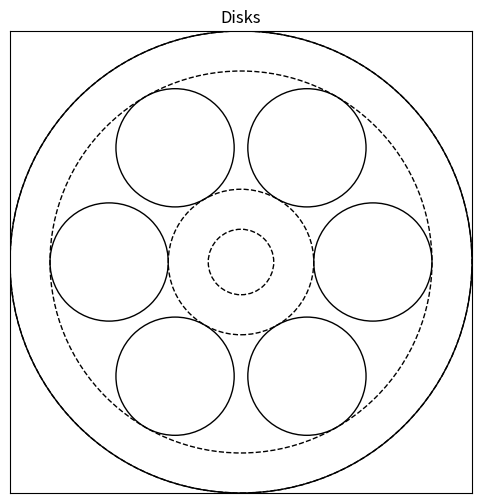

Recreate this plot in Python. (Note: this script raises an exception after producing the figure.)
''' This code draws ring patterns
to be pressed on the pitch lap
to achieve a given polishing profile.
'''

import numpy as np
import matplotlib.pyplot as plt
from scipy import optimize
from scipy.interpolate import interp1d

# unit conversion
inchToMm = 2.54 * 10.

########################################################################
# Telescope specs

# Blank diameter [mm]
D = 10. * inchToMm

########################################################################
# Mirror profile inferred from the wire test

# 20210109wire
testRef = "20210117wire"
rMin = 40.  # [mm]
rMax = 105. # [mm]
rCenter = 0.5 * (rMin + rMax)
diskRadius = 0.5 * (rMax - rMin)

fullTravel = 2. * (D/2. - rMax)

nDisk = 6

########################################################################


fig=plt.figure(0, figsize=(6,6))
ax=fig.add_subplot(111)
ax.axis('scaled')
#
# Outline of the pitch lap
circle = plt.Circle((0., 0.), 0.5*D, ec='k', fc='none')
ax.add_artist(circle)
#
# sub-diameter disks
for iDisk in range(nDisk):
   circle = plt.Circle((rCenter * np.cos(iDisk * 2.*np.pi/nDisk), rCenter * np.sin(iDisk * 2.*np.pi/nDisk)), 
         diskRadius, ec='k', fc='none')
   ax.add_artist(circle)
#
# outline of the sub-diameter disks
circle = plt.Circle((0., 0.), rMin, ec='k', fc='none', ls='--', lw=1)
ax.add_artist(circle)
circle = plt.Circle((0., 0.), rMax, ec='k', fc='none', ls='--', lw=1)
ax.add_artist(circle)
#
# Outline of the stroke limits
circle = plt.Circle((0., 0.), rMin-fullTravel/2., ec='k', fc='none', ls='--', lw=1)
ax.add_artist(circle)
circle = plt.Circle((0., 0.), rMax+fullTravel/2., ec='k', fc='none', ls='--', lw=1)
ax.add_artist(circle)

#
ax.set_title("Disks")
plt.tick_params(axis='x', which='both', bottom=False, top=False, labelbottom=False)
plt.tick_params(axis='y', which='both', left=False, right=False, labelleft=False)
ax.set_xlim((-D/2., D/2.))
ax.set_ylim((-D/2., D/2.))
#
fig.savefig('./figures/pitch_lap_rings/disks_outline_'+testRef+'_ndisk'+str(nDisk)+'.pdf', bbox_inches='tight')
#fig.clf()
plt.show()

